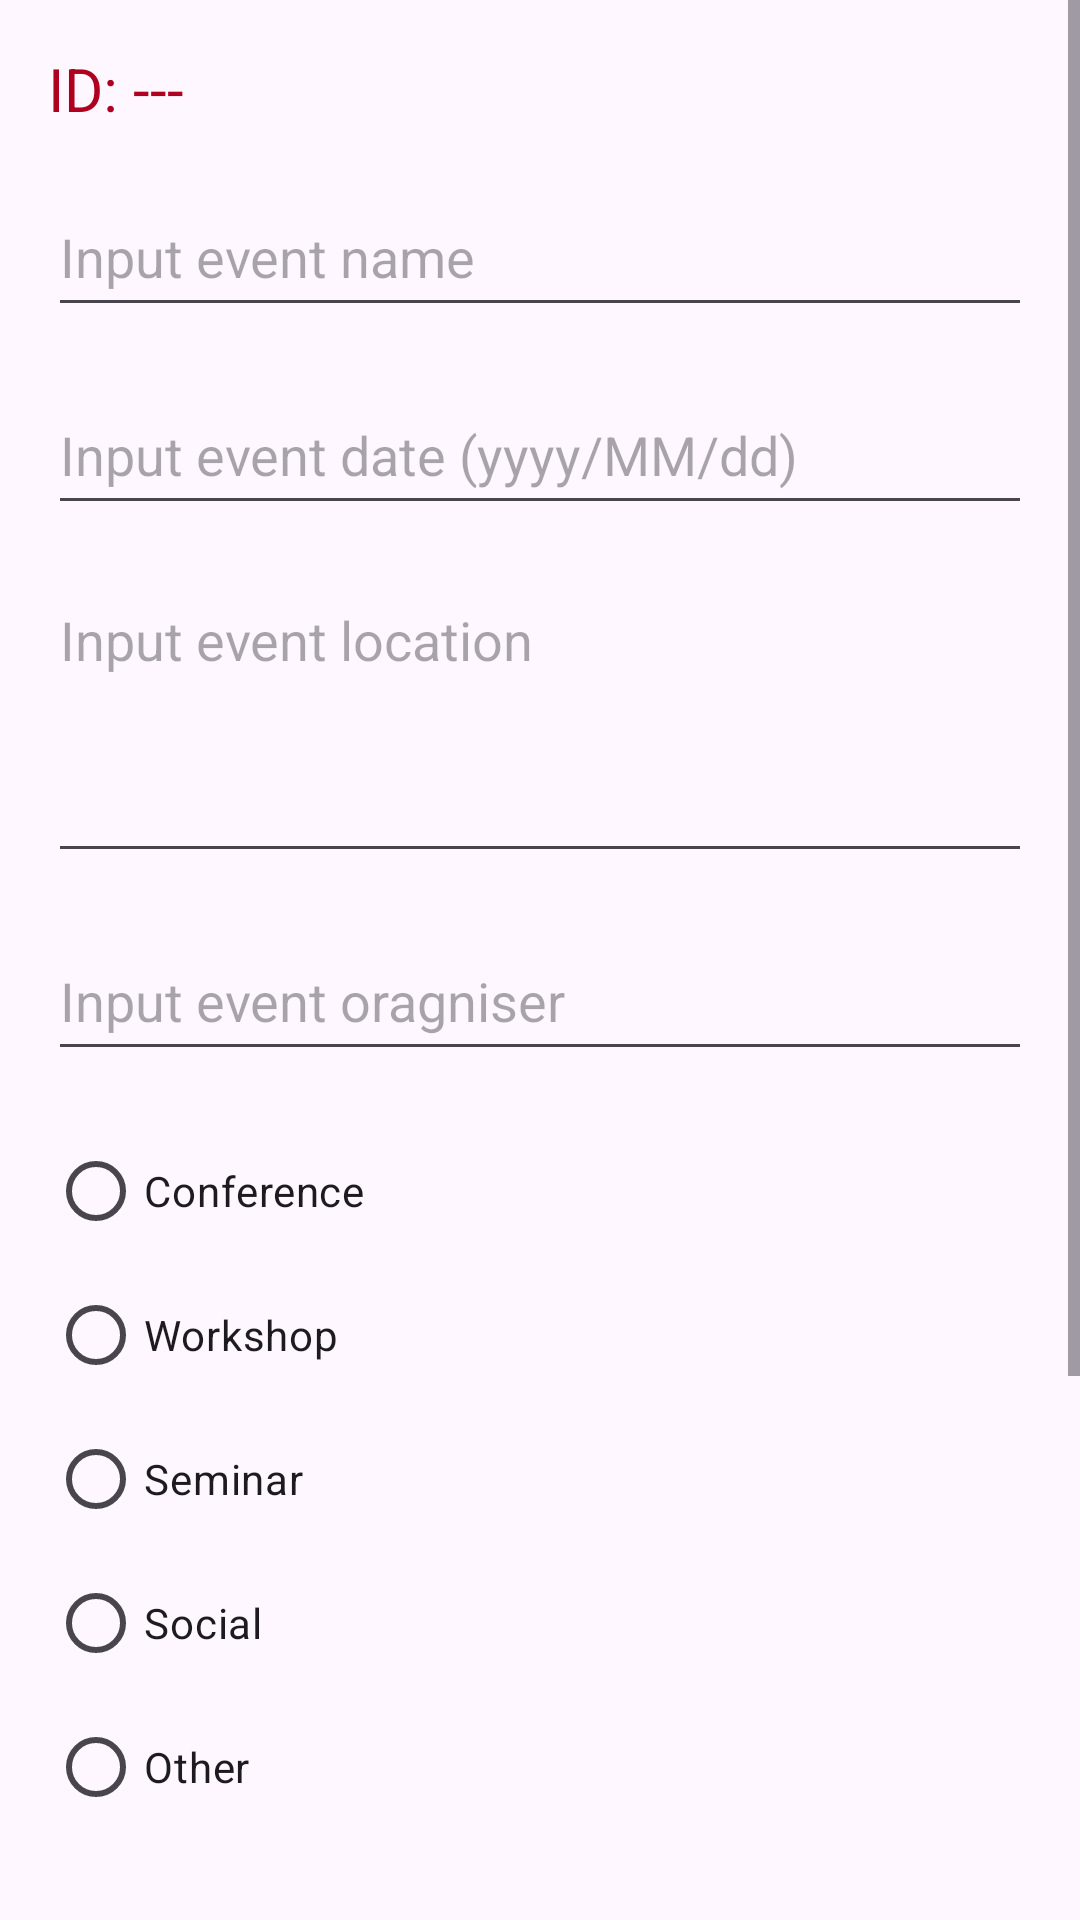

Android layout source for this screen:
<!-- AndroidManifest.xml: application theme Theme.EventManagerTracker -->
<!-- res/layout/activity_detail.xml -->
<?xml version="1.0" encoding="utf-8"?>
<androidx.constraintlayout.widget.ConstraintLayout xmlns:android="http://schemas.android.com/apk/res/android"
    xmlns:app="http://schemas.android.com/apk/res-auto"
    xmlns:tools="http://schemas.android.com/tools"
    android:id="@+id/main"
    android:layout_width="match_parent"
    android:layout_height="match_parent"
    tools:context=".DetailActivity">

    <ScrollView
        android:id="@+id/scvMain"
        android:layout_width="0dp"
        android:layout_height="0dp"
        android:fillViewport="true"
        app:layout_constraintTop_toTopOf="parent"
        app:layout_constraintBottom_toBottomOf="parent"
        app:layout_constraintStart_toStartOf="parent"
        app:layout_constraintEnd_toEndOf="parent">

        <LinearLayout
            android:layout_width="match_parent"
            android:layout_height="wrap_content"
            android:orientation="vertical"
            android:paddingBottom="30dp">

            <TextView
                android:id="@+id/tvID"
                android:layout_width="wrap_content"
                android:layout_height="wrap_content"
                android:layout_marginStart="16dp"
                android:layout_marginTop="16dp"
                android:text="ID: ---"
                android:textColor="@color/design_default_color_error"
                android:textSize="20sp" />

            <EditText
                android:id="@+id/etEventName"
                android:layout_width="match_parent"
                android:layout_height="50dp"
                android:layout_marginStart="16dp"
                android:layout_marginTop="16dp"
                android:layout_marginEnd="16dp"
                android:hint="Input event name"
                android:inputType="text" />

            <EditText
                android:id="@+id/etEventDate"
                android:layout_width="match_parent"
                android:layout_height="50dp"
                android:layout_marginStart="16dp"
                android:layout_marginTop="16dp"
                android:layout_marginEnd="16dp"
                android:hint="Input event date (yyyy/MM/dd)"
                android:inputType="date" />

            <EditText
                android:id="@+id/etEventLocation"
                android:layout_width="match_parent"
                android:layout_height="100dp"
                android:layout_marginStart="16dp"
                android:layout_marginTop="16dp"
                android:layout_marginEnd="16dp"
                android:gravity="start|top"
                android:hint="Input event location"
                android:inputType="textMultiLine" />

            <EditText
                android:id="@+id/etEventOrganiser"
                android:layout_width="match_parent"
                android:layout_height="50dp"
                android:layout_marginStart="16dp"
                android:layout_marginTop="16dp"
                android:layout_marginEnd="16dp"
                android:hint="Input event oragniser"
                android:inputType="text" />

            <RadioGroup
                android:id="@+id/rgEventType"
                android:layout_width="match_parent"
                android:layout_height="250dp"
                android:layout_marginStart="16dp"
                android:layout_marginTop="16dp"
                android:layout_marginEnd="16dp">

                <RadioButton
                    android:id="@+id/rbEventTypeConference"
                    android:layout_width="match_parent"
                    android:layout_height="wrap_content"
                    android:text="Conference" />

                <RadioButton
                    android:id="@+id/rbEventTypeWorkshop"
                    android:layout_width="match_parent"
                    android:layout_height="wrap_content"
                    android:text="Workshop" />

                <RadioButton
                    android:id="@+id/rbEventTypeSeminar"
                    android:layout_width="match_parent"
                    android:layout_height="wrap_content"
                    android:text="Seminar" />

                <RadioButton
                    android:id="@+id/rbEventTypeSocial"
                    android:layout_width="match_parent"
                    android:layout_height="wrap_content"
                    android:text="Social" />

                <RadioButton
                    android:id="@+id/rbEventTypeOther"
                    android:layout_width="match_parent"
                    android:layout_height="wrap_content"
                    android:text="Other" />
            </RadioGroup>

            <TextView
                android:id="@+id/tvEventStatus"
                android:layout_width="wrap_content"
                android:layout_height="wrap_content"
                android:layout_marginStart="16dp"
                android:layout_marginTop="25dp"
                android:text="Event Status"
                android:textSize="20sp" />
            <Spinner
                android:id="@+id/spEventStatus"
                android:layout_width="match_parent"
                android:layout_height="50dp"
                android:layout_marginStart="16dp"
                android:layout_marginTop="16dp"
                android:layout_marginEnd="16dp" />

            <LinearLayout
                android:layout_width="match_parent"
                android:layout_height="wrap_content"
                android:orientation="horizontal"
                android:layout_marginTop="50dp"
                android:layout_marginStart="16dp"
                android:layout_marginEnd="16dp"
                android:layout_marginBottom="24dp">

                <Button
                    android:id="@+id/btnClear"
                    android:layout_width="wrap_content"
                    android:layout_height="wrap_content"
                    android:text="Clear" />

                <Space
                    android:layout_width="0dp"
                    android:layout_height="1dp"
                    android:layout_weight="1" />

                <Button
                    android:id="@+id/btnSave"
                    android:layout_width="wrap_content"
                    android:layout_height="wrap_content"
                    android:text="Save" />

            </LinearLayout>

        </LinearLayout>
    </ScrollView>

</androidx.constraintlayout.widget.ConstraintLayout>
<!-- resources referenced by this layout -->
<resources>
  <style name="Theme.EventManagerTracker" parent="Base.Theme.EventManagerTracker" />
  <style name="Base.Theme.EventManagerTracker" parent="Theme.Material3.DayNight">
          
          
      </style>
</resources>
